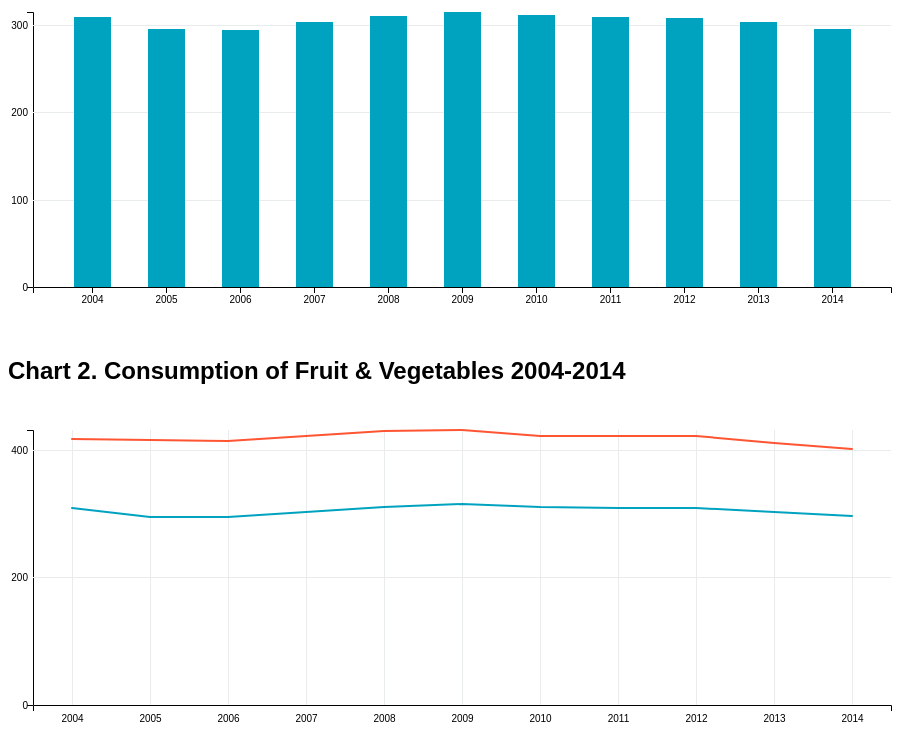
D3 v4 page, settled after 480 driven frames (8 s of simulated time); the page loaded 1 data file(s).


// ── script_1.js
// array of data
var data = [{year: 2004, fruit: 309},{year:2005,fruit:295},{year:2006,fruit:294},{year:2007,fruit:303},{year:2008,fruit:310},{year:2009,fruit:315},
    {year:2010,fruit:311},{year:2011,fruit:309},{year:2012,fruit:308},{year:2013,fruit:303},{year:2014,fruit:296}];

//plot bar chart
var margin1 = {t: 5, r: 25, b: 20, l: 25}; //this is an object
var width1 = d3.select('#plot1').node().clientWidth - margin1.r - margin1.l,
    height1 = d3.select('#plot1').node().clientHeight - margin1.t - margin1.b;

var plot1 = d3.select('#plot1') // if we select a html id #name, if we select a class .name
    .append('svg')
    .attr('width', width1 + margin1.r + margin1.l)
    .attr('height', height1 + margin1.t + margin1.b);

// scales to position our bars
// and to give them height
// d3 scales are translation of values into other values
// more information at https://github.com/d3/d3-scale

// 1 map (get an array) all the years in the original array
var mapYears = data.map(function(d){return d.year});
// domain are our original values, range or rangeRound the extremes in pixels of where we want to put them
// both domain and range need to have an array between the brackets
var scaleXPlot1 = d3.scaleBand().domain(mapYears).rangeRound([0, width1]).padding(0.5);

// 2 get the minimum and maximum values
var maxFruit = d3.max(data,function(d){return d.fruit});
// var minFruit = d3.min(data,function(d){return d.fruit});
var scaleYPlot1 = d3.scaleLinear().domain([0,maxFruit]).rangeRound([height1, 0]);

//create groups to put the content inside them
plot1.append('g').attr('transform', 'translate(' + margin1.l + ',' + margin1.t + ')').attr('class', 'axis axis-y');
plot1.append('g').attr('transform', 'translate(' + margin1.l + ',' + (margin1.t+height1) + ')').attr('class', 'axis axis-x');
plot1.append('g').attr('transform', 'translate(' + margin1.l + ',' + margin1.t + ')').attr('class', 'bars');


//AXIS
var axisBarChartX = d3.axisBottom().scale(scaleXPlot1).ticks(),
    axisBarChartY = d3.axisLeft().scale(scaleYPlot1).tickSizeInner(-width1).tickPadding([5]).ticks(3);

plot1.select(".axis-x").call(axisBarChartX);
plot1.select(".axis-y").call(axisBarChartY);

plot1.select('.bars')
    .selectAll(".barsFruit") //select a Bar that we will create in a few steps
    .data(data) //select the data
    .enter() //input the data
    .append("rect")
    .attr("class", "barsFruit") // this is the same class that we have selected before
    .attr("x", function(d) { return scaleXPlot1(d.year); })
    .attr("y", function(d) { return scaleYPlot1(d.fruit); })
    .attr("width", scaleXPlot1.bandwidth())
    .attr("height", function(d) { return (height1 - scaleYPlot1(d.fruit)) })
    .style("fill","#00A3BF");


/// plot 2
//plot bar chart
var margin2 = {t: 5, r: 25, b: 20, l: 25}; //this is an object
var width2 = d3.select('#plot2').node().clientWidth - margin1.r - margin1.l,
    height2 = d3.select('#plot2').node().clientHeight - margin1.t - margin1.b;

var plot2 = d3.select('#plot2') // if we select a html id #name, if we select a class .name
    .append('svg')
    .attr('width', width2 + margin2.r + margin2.l)
    .attr('height', height2 + margin2.t + margin2.b);



d3.csv("../data/data.csv", parseData, drawData);

function parseData(d){
    return {
        year: +d.year,
        fruit: +d.fruit,
        vegetable: +d.vegetables
    }
}

function drawData(dataAll){

    console.log(dataAll) //check your data

    // 1 map (get an array) all the years in the original array
    var mapYears = dataAll.map(function(d){return d.year});

    // domain are our original values, range or rangeRound the extremes in pixels of where we want to put them
    // both domain and range need to have an array between the brackets
    var scaleXPlot2 = d3.scaleBand().domain(mapYears).rangeRound([0, width2]);

    // 2 get the minimum and maximum values
    var maxVeg = d3.max(dataAll,function(d){return d.vegetable});
    var scaleYPlot2 = d3.scaleLinear().domain([0,maxVeg]).rangeRound([height2, 0]);


    //functions to create the lines
    var lineFruit = d3.line()
        .x(function(d) { return scaleXPlot2(d.year); })
        .y(function(d) { return scaleYPlot2(d.fruit); });

    var lineVeg = d3.line()
        .x(function(d) { return scaleXPlot2(d.year); })
        .y(function(d) { return scaleYPlot2(d.vegetable); });

    //create groups to put the content inside them
    plot2.append('g').attr('transform', 'translate(' + margin2.l + ',' + margin2.t + ')').attr('class', 'axis axis-y');
    plot2.append('g').attr('transform', 'translate(' + margin2.l + ',' + (margin2.t+height2) + ')').attr('class', 'axis axis-x');
    plot2.append('g').attr('transform', 'translate(' + (margin2.l + width2/(dataAll.length*2)) + ',' + margin2.t + ')').attr('class', 'produce');


    //AXIS
    var axisLineChartX = d3.axisBottom().scale(scaleXPlot2).tickSizeInner(-height2).tickPadding([10]).ticks(),
        axisLineChartY = d3.axisLeft().scale(scaleYPlot2).tickSizeInner(-width2).tickPadding([5]).ticks(3);

    plot2.select(".axis-x").call(axisLineChartX);
    plot2.select(".axis-y").call(axisLineChartY);

    plot2.select(".produce")
        .append("path")
        .datum(dataAll)
        .attr("fill", "none")
        .attr("stroke", "#00A3BF")
        .attr("stroke-linejoin", "round")
        .attr("stroke-linecap", "round")
        .attr("stroke-width", 2)
        .attr("d", lineFruit);

    plot2.select(".produce")
        .append("path")
        .datum(dataAll)
        .attr("fill", "none")
        .attr("stroke", "#ff5533")
        .attr("stroke-linejoin", "round")
        .attr("stroke-linecap", "round")
        .attr("stroke-width", 2)
        .attr("d", lineVeg);
}


### data: ../data/data.csv
year, fruit, vegetables
2004, 309, 417
2005, 295, 415
2006, 294, 413
2007, 303, 422
2008, 310, 430
2009, 315, 431
2010, 311, 422
2011, 309, 421
2012, 308, 421
2013, 303, 410
2014, 296, 402